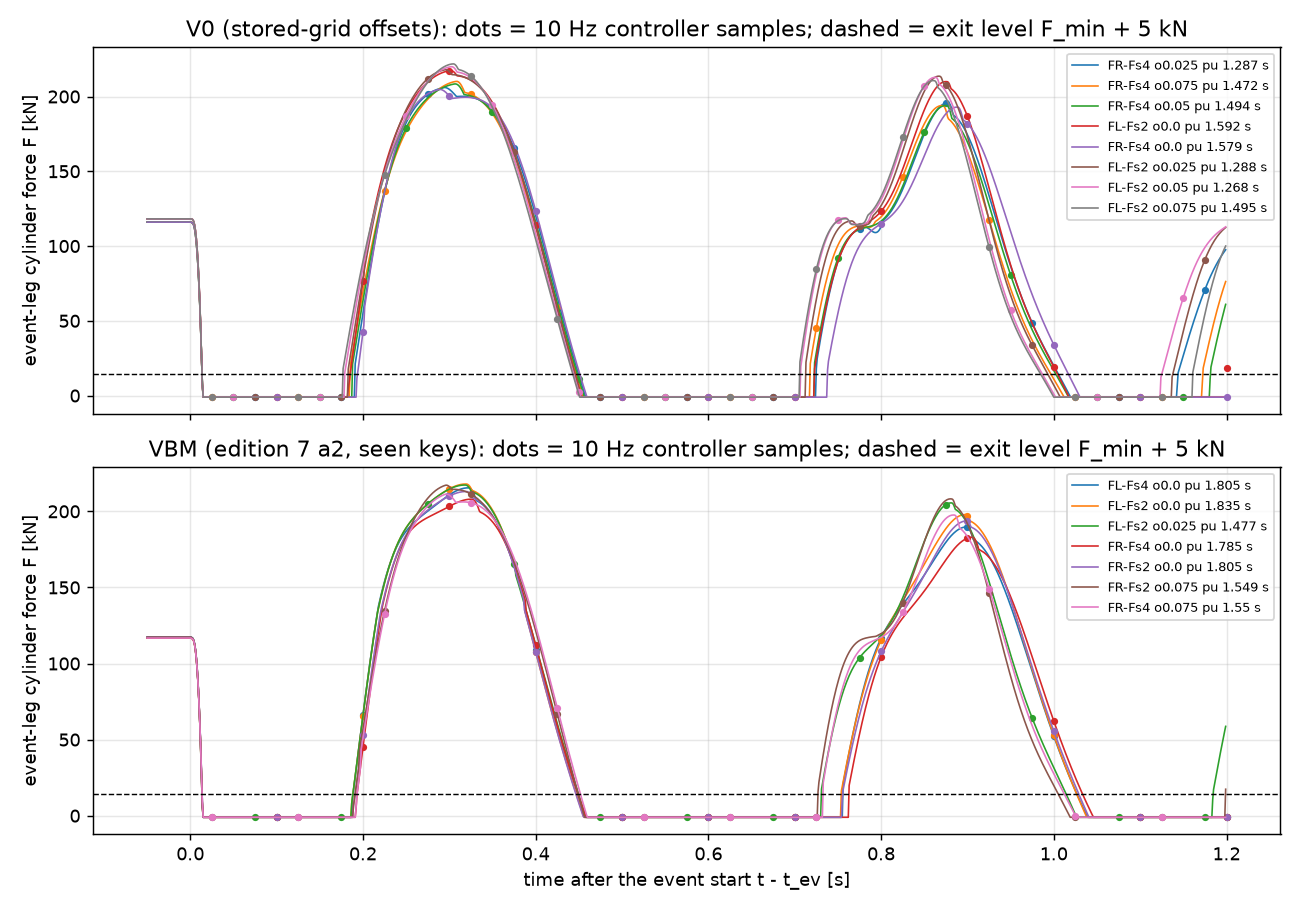

The data file committed next to this chart (first rows):
run, offset_s, phase_phi_s, t_reload_s, t_hold_end_s, window_s, samples_in_window, n_samples_in_window, event_leg_exit_s, diag_start_s, diag_first_lift_end_s, diag_start_inside_first_lift, n_event_lifts, n_diag_lifts, pair_union_s, pass, failed
V0|bottom-FR-Fs4-RE1bF-o0.025, 0.025, 0.025, 0.191, 0.449, 0.258, 0.275;0.375, 2, 0.975, 0.975, 0.525, False, 3, 3, 1.287, True, 
V0|bottom-FR-Fs4-RE1bF-o0.075, 0.075, 0.075, 0.186, 0.447, 0.261, 0.225;0.325;0.425, 3, 0.425, 0.425, 0.514, True, 3, 4, 1.472, True, 
V0|bottom-FR-Fs4-RE1bF-o0.05, 0.05, 0.05, 0.188, 0.448, 0.26, 0.25;0.35, 2, 0.45, 0.45, 0.519, True, 3, 4, 1.494, True, 
V0|bottom-FL-Fs2-RE1bF-o0.0, 0.0, 0.0, 0.186, 0.445, 0.259, 0.2;0.3;0.4, 3, 0.4, 0.4, 0.517, True, 3, 4, 1.592, True, 
V0|bottom-FR-Fs4-RE1bF-o0.0, 0.0, 0.0, 0.194, 0.451, 0.257, 0.2;0.3;0.4, 3, 0.4, 0.4, 0.53, True, 3, 4, 1.579, True, 
V0|bottom-FL-Fs2-RE1bF-o0.025, 0.025, 0.025, 0.183, 0.445, 0.262, 0.275;0.375, 2, 0.975, 0.975, 0.513, False, 3, 3, 1.288, True, 
V0|bottom-FL-Fs2-RE1bF-o0.05, 0.05, 0.05, 0.179, 0.443, 0.264, 0.25;0.35, 2, 0.95, 0.95, 0.508, False, 3, 3, 1.268, True, 
V0|bottom-FL-Fs2-RE1bF-o0.075, 0.075, 0.075, 0.177, 0.442, 0.265, 0.225;0.325;0.425, 3, 0.425, 0.425, 0.503, True, 3, 4, 1.495, True, 
VBM|bottom-FL-Fs4-RE1bF-o0.0, 0.0, 0.0, 0.189, 0.448, 0.259, 0.2;0.3;0.4, 3, 0.4, 0.4, 0.541, True, 4, 4, 1.805, False, U832_pair_union
VBM|bottom-FL-Fs2-RE1bF-o0.0, 0.0, 0.0, 0.189, 0.446, 0.257, 0.2;0.3;0.4, 3, 0.4, 0.4, 0.535, True, 4, 4, 1.835, False, U832_pair_union
VBM|bottom-FL-Fs2-RE1bF-o0.025, 0.025, 0.025, 0.189, 0.449, 0.26, 0.275;0.375, 2, 0.975, 0.975, 0.526, False, 3, 4, 1.477, True, 
VBM|bottom-FR-Fs4-RE1bF-o0.0, 0.0, 0.0, 0.194, 0.449, 0.255, 0.2;0.3;0.4, 3, 0.4, 0.4, 0.541, True, 4, 4, 1.785, True, 
VBM|bottom-FR-Fs2-RE1bF-o0.0, 0.0, 0.0, 0.191, 0.446, 0.255, 0.2;0.3;0.4, 3, 0.4, 0.4, 0.531, True, 4, 4, 1.805, False, U832_pair_union
VBM|bottom-FR-Fs2-RE1bF-o0.075, 0.075, 0.075, 0.191, 0.449, 0.258, 0.225;0.325;0.425, 3, 0.425, 0.425, 0.515, True, 3, 4, 1.549, True, 
VBM|bottom-FR-Fs0-RE1bF-o0.0, 0.0, 0.0, 0.191, 0.445, 0.254, 0.2;0.3;0.4, 3, 0.4, 0.4, 0.527, True, 4, 5, 1.861, False, U832_pair_union
U8-A|bottom-FL-Fs4-RE1bF-o0.0, 0.0, 0.0, 0.186, 0.446, 0.26, 0.2;0.3;0.4, 3, 0.4, 0.4, 0.535, True, 4, 4, 1.801, False, U832_pair_union
U8-A|bottom-FR-Fs0-RE1bF-o0.0, 0.0, 0.0, 0.194, 0.446, 0.252, 0.2;0.3;0.4, 3, 0.4, 0.4, 0.534, True, 4, 5, 2.004, False, U832_pair_union
U8-A|bottom-FL-Fs2-RE1bF-o0.0, 0.0, 0.0, 0.185, 0.444, 0.259, 0.2;0.3;0.4, 3, 0.4, 0.4, 0.529, True, 4, 4, 1.831, False, U832_pair_union
U8-A|bottom-FR-Fs2-RE1bF-o0.0, 0.0, 0.0, 0.195, 0.448, 0.253, 0.2;0.3;0.4, 3, 0.4, 0.4, 0.541, True, 4, 4, 1.861, False, U832_pair_union
VBM|bottom-FR-Fs4-RE1bF-o0.075, 0.075, 0.075, 0.194, 0.451, 0.257, 0.225;0.325;0.425, 3, 0.425, 0.425, 0.523, True, 3, 4, 1.55, True, 
U8-A|bottom-FR-Fs4-RE1bF-o0.0, 0.0, 0.0, 0.197, 0.45, 0.253, 0.2;0.3;0.4, 3, 0.4, 0.4, 0.551, True, 4, 4, 1.837, False, U832_pair_union
